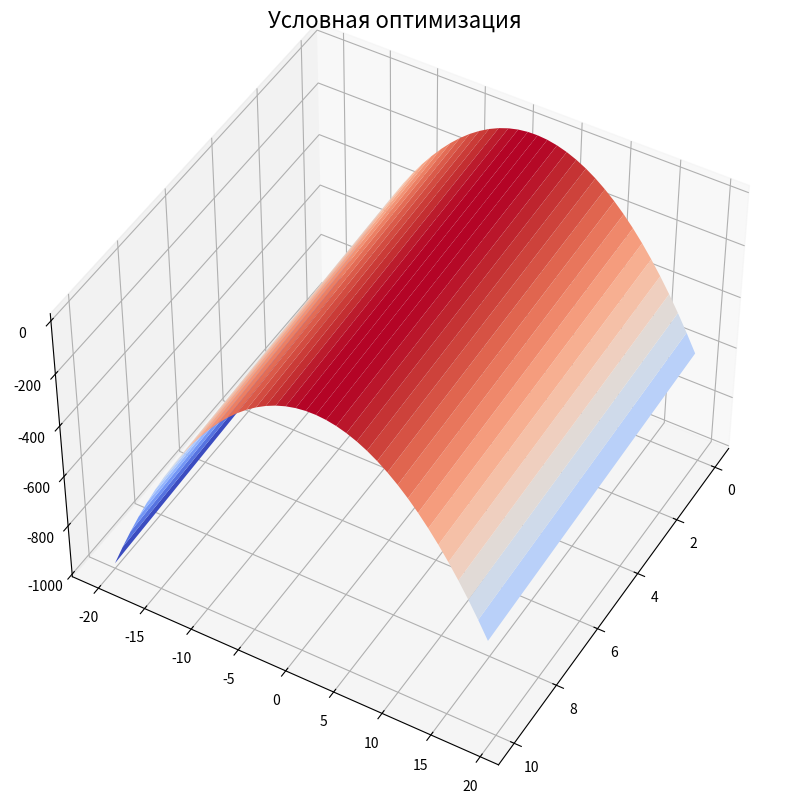

The script that saved this image:
import numpy as np
from scipy.optimize import minimize
import matplotlib.pyplot as plt
from matplotlib import cm

def Сonditional_F(x):
    return (x[0] ** 2) + (2 * x[1] ** 2) - (5 * x[0]) - (7 * x[1]) #целевая функция


def Graf_Сonditional_F(x):
    return (-x[0] ** 2) - (2 * x[1] ** 2) + (5 * x[0]) + (7 * x[1])  # целевая функция

def ff_der1(x):
    der = np.zeros_like(x)
    der[0] = 5 - 2 * x[0]
    der[1] = 7 - 4 * x[1]
    return der


ineq_cons = {'type': 'ineq',
             'fun': lambda x: np.array([-16 + 2 * x[0] + x[1]]),   #ограничения НЕравенствами
             'jac': lambda x: np.array([[2, 1]])
             }

eq_cons = {'type': 'eq',
           'fun': lambda x: np.array ([x [0] + x [1] - 7]),        #ограничения РАВЕНСТВАМИ
           'jac': lambda x: np.array ([1.0, 1.0])
          }

bnd = [(0, float("inf")),
       (0, float("inf"))]
x0 = np.array([0, 1])

opt = minimize(Сonditional_F, x0, method='SLSQP', jac=ff_der1,
               constraints=[ineq_cons, eq_cons],
               options={'ftol': 1e-9, 'disp': True},
               bounds=bnd)
print(opt)

fig = plt.figure(figsize=[15, 10])
ax = fig.add_subplot(projection='3d')

# Задаем угол обзора
ax.view_init(45, 30)

# определяем область отрисовки графика
X = np.arange(0, 15, 10)  #добавление графику ограничений
Y = np.arange(-20, 20, 1) #добавление графику ограничений
X, Y = np.meshgrid(X, Y)
Z = Graf_Сonditional_F(np.array([X, Y]))

# Рисуем поверхность
ax.plot_surface(X, Y, Z, cmap='coolwarm')
plt.title(r'Условная оптимизация', fontsize=16, y=1.05)

plt.show()